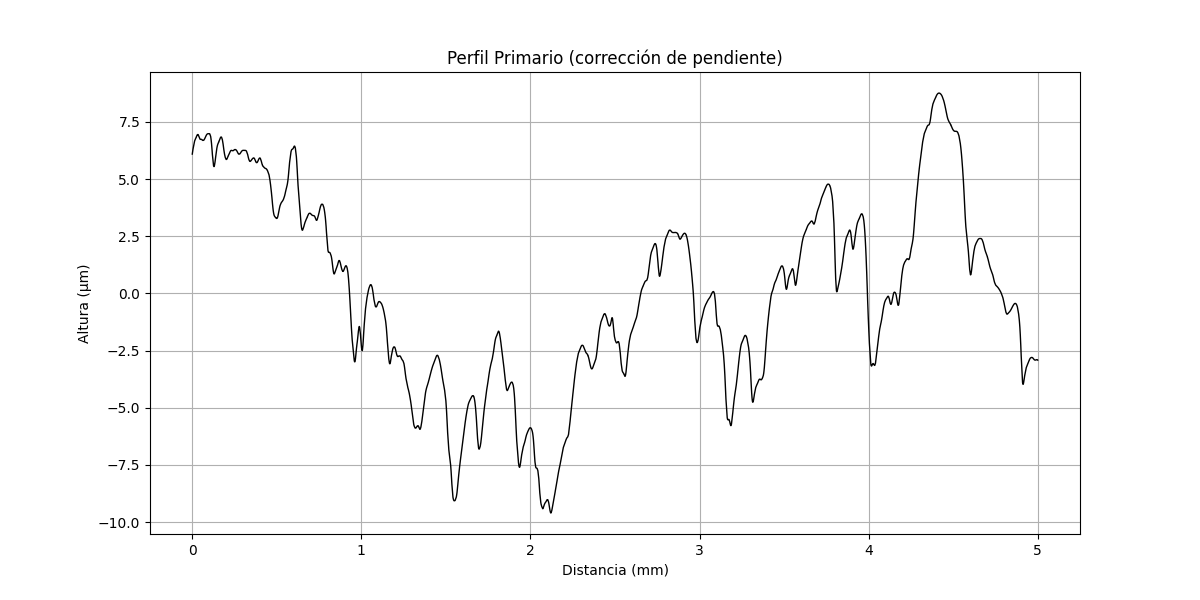

Source data for this figure (header and first rows):
x (mm), altura (µm)
0.000000000, 6.094
0.0002035, 6.102
0.0004069, 6.118
0.0006104, 6.126
0.0008138, 6.134
0.001017, 6.15
0.001221, 6.159
0.001424, 6.167
0.001628, 6.175
0.001831, 6.191
0.002034, 6.199
0.002238, 6.207
0.002441, 6.223
0.002645, 6.231
0.002848, 6.24
0.003052, 6.252
0.003255, 6.26
0.003459, 6.268
0.003662, 6.276
0.003866, 6.292
0.004069, 6.3
0.004273, 6.308
0.004476, 6.321
0.004679, 6.329
0.004883, 6.337
0.005086, 6.353
0.00529, 6.361
0.005493, 6.365
0.005697, 6.373
0.0059, 6.389
0.006104, 6.393
0.006307, 6.402
0.00651, 6.418
0.006714, 6.422
0.006917, 6.43
0.007121, 6.442
0.007324, 6.45
0.007528, 6.458
0.007731, 6.47
0.007935, 6.475
0.008138, 6.483
0.008341, 6.491
0.008545, 6.503
0.008748, 6.507
0.008952, 6.515
0.009155, 6.527
0.009359, 6.531
0.009562, 6.536
0.009766, 6.548
0.009969, 6.556
0.01017, 6.56
0.01038, 6.564
0.01058, 6.576
0.01078, 6.58
0.01099, 6.584
0.01119, 6.597
0.01139, 6.601
0.0116, 6.605
0.0118, 6.613
0.012, 6.617
... 24,517 more rows
